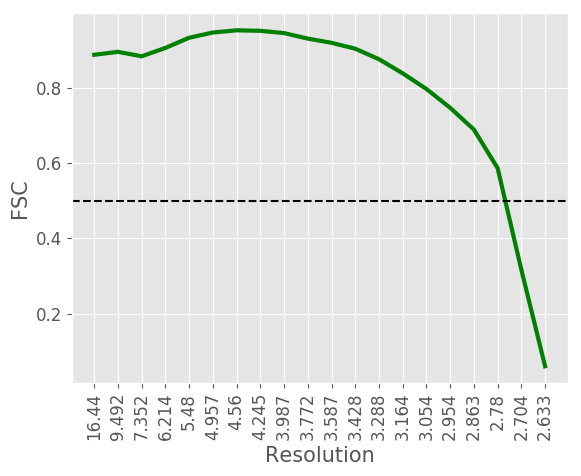

The table this chart was drawn from, first rows:
#resolution, fsc
16.44, 0.8876
9.492, 0.8954
7.352, 0.8836
6.214, 0.9058
5.48, 0.9328
4.957, 0.9467
4.56, 0.9526
4.245, 0.9512
3.987, 0.9452
3.772, 0.9305
3.587, 0.9194
3.428, 0.9037
3.288, 0.8758
3.164, 0.8383
3.054, 0.7967
2.954, 0.7468
2.863, 0.6889
2.78, 0.5865
2.704, 0.3166
2.633, 0.0605
